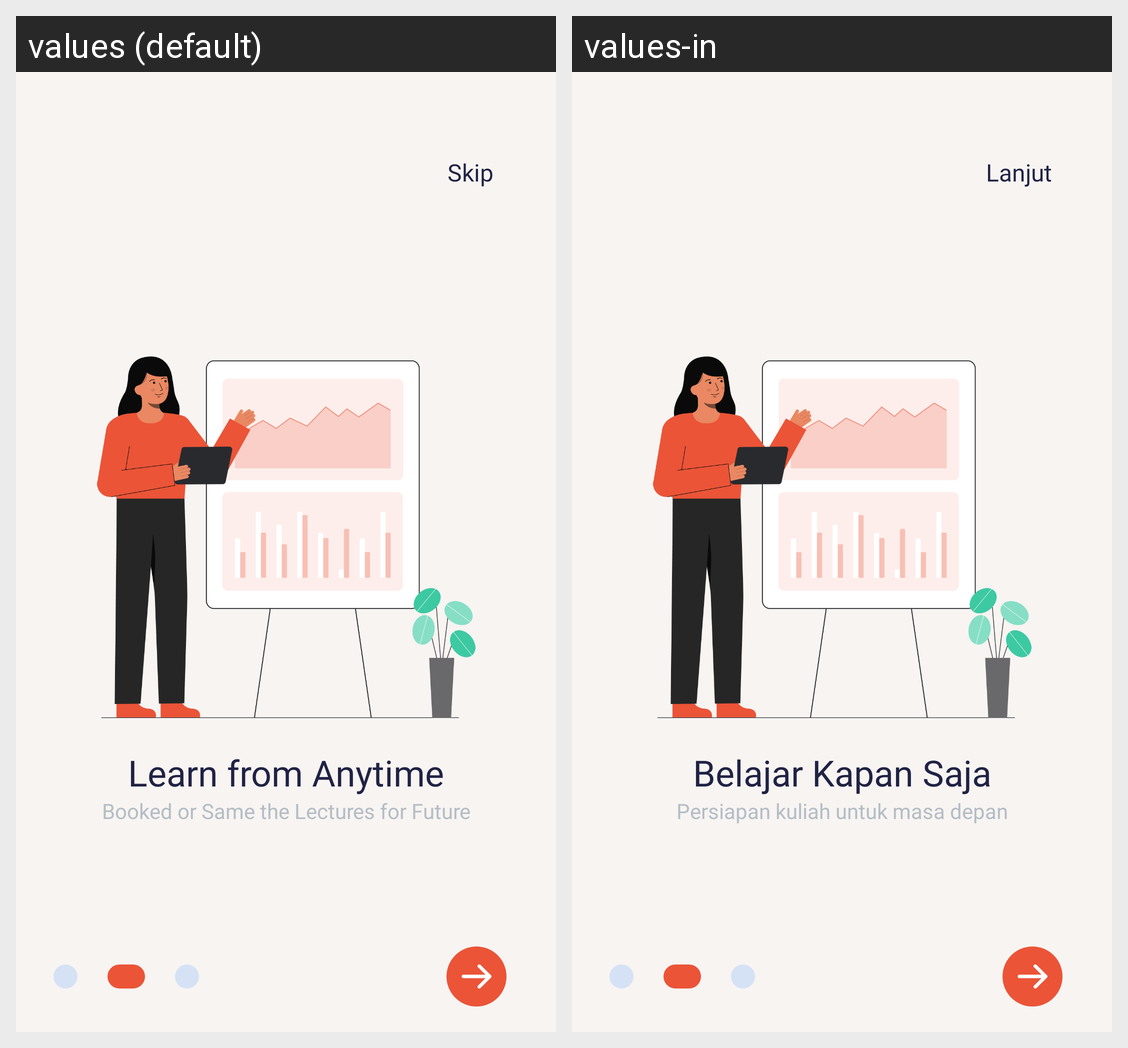

This grid shows one Android layout under two languages. Give, for every string resource on the screen, its name, the default text and each shown locale's text.
Android screen res/layout/activity_splash_screen_two.xml rendered under 2 locales, left to right: values (default), values-in. Device: Nexus 5 (rendered at 1080×1920; each locale shown at half size, 540×960, under a caption strip naming it); theme Theme.Preducation.
Strings drawn on this screen, with the default value and each locale's value (text and hints the layout hard-codes, and strings that could not be matched under every locale, appear in the picture but are not listed):

text_skip
  values: Skip
  values-in: Lanjut

text_learn_from_anytime
  values: Learn from Anytime
  values-in: Belajar Kapan Saja

text_message_splash_screen_two
  values: Booked or Same the Lectures for Future
  values-in: Persiapan kuliah untuk masa depan
